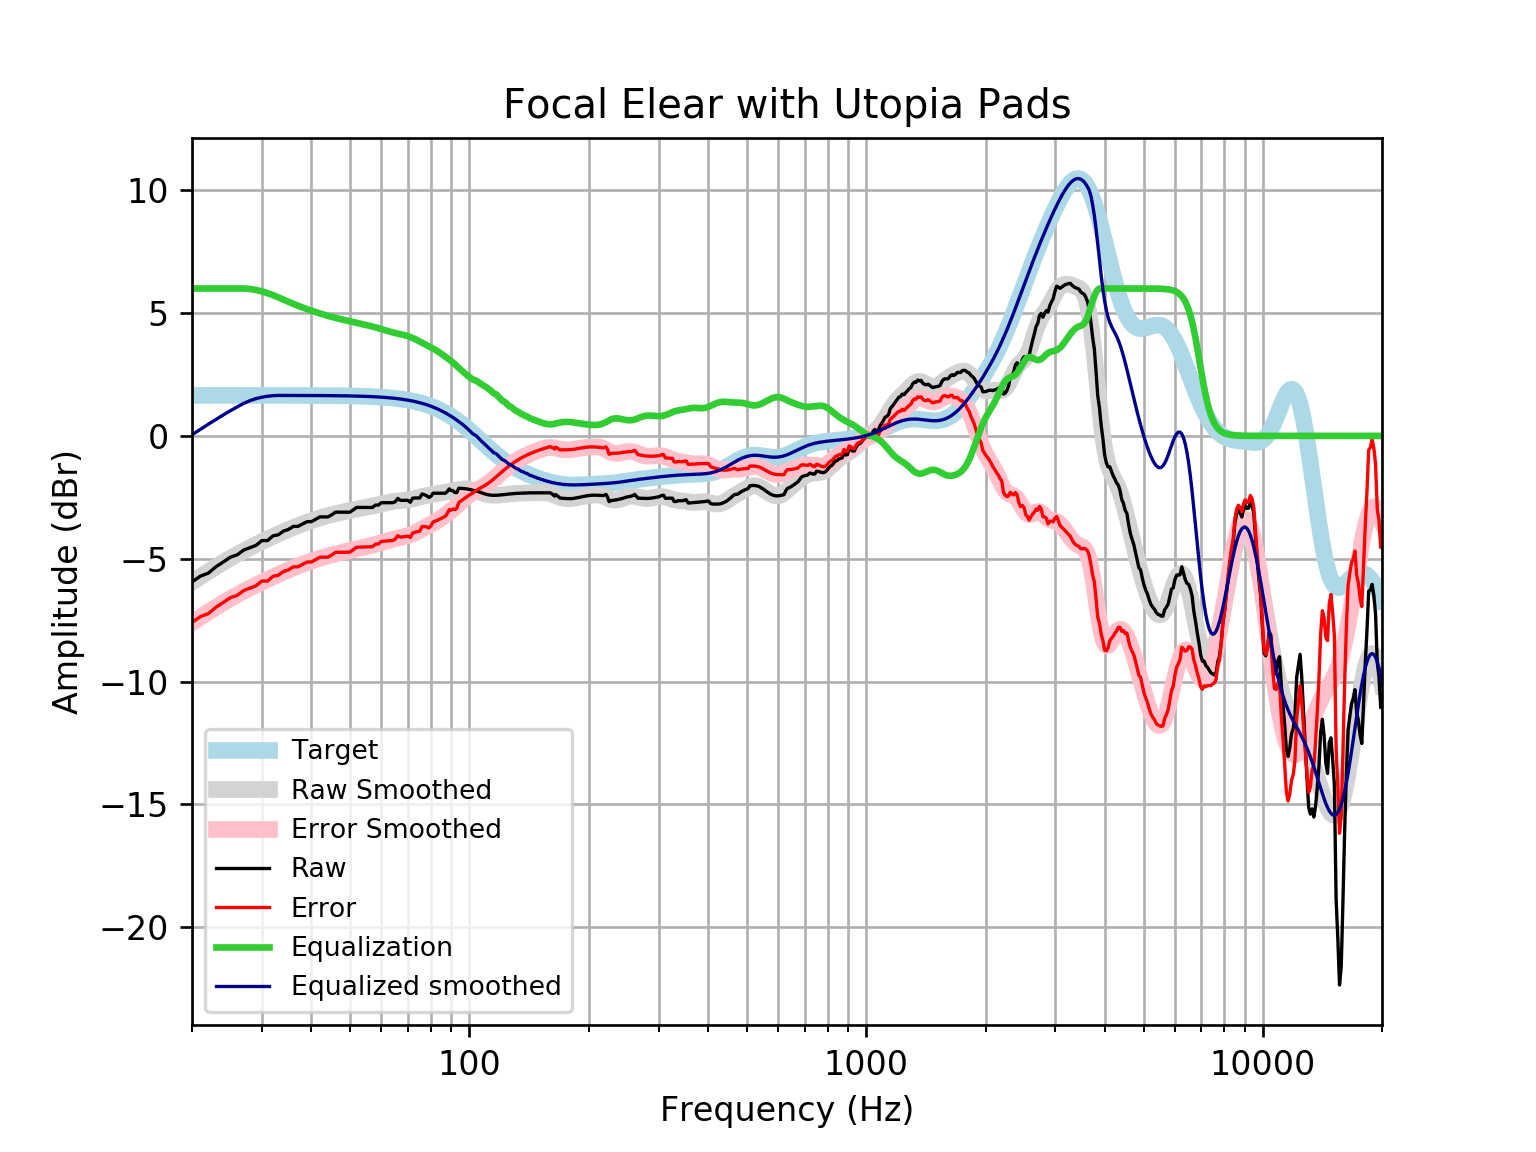

Values plotted in this chart, from the file beside it:
frequency, raw, error, smoothed, error_smoothed, equalization, equalized_raw, equalized_smoothed, target
20, -5.946, -7.594, -5.955, -7.603, 6, 0.05423, 0.04472, 1.648
21, -5.709, -7.357, -5.732, -7.38, 6.0, 0.2909, 0.2678, 1.648
22, -5.585, -7.233, -5.523, -7.17, 6, 0.4146, 0.4774, 1.648
23, -5.323, -6.971, -5.326, -6.974, 6, 0.6765, 0.6736, 1.648
24, -5.131, -6.778, -5.144, -6.791, 6, 0.8694, 0.8564, 1.648
25, -4.938, -6.585, -4.975, -6.623, 6, 1.062, 1.025, 1.648
26, -4.841, -6.489, -4.82, -6.468, 6, 1.159, 1.18, 1.648
27, -4.649, -6.296, -4.677, -6.325, 6, 1.351, 1.323, 1.648
28, -4.552, -6.2, -4.545, -6.193, 5.98, 1.428, 1.435, 1.647
29, -4.456, -6.103, -4.423, -6.07, 5.94, 1.484, 1.518, 1.647
30, -4.263, -5.91, -4.307, -5.954, 5.881, 1.618, 1.574, 1.647
31, -4.263, -5.91, -4.197, -5.844, 5.81, 1.547, 1.612, 1.647
32, -4.07, -5.717, -4.093, -5.74, 5.729, 1.659, 1.636, 1.647
33, -4.026, -5.673, -3.994, -5.641, 5.641, 1.614, 1.647, 1.647
34, -3.877, -5.523, -3.9, -5.546, 5.546, 1.669, 1.646, 1.646
35, -3.81, -5.456, -3.812, -5.457, 5.457, 1.648, 1.646, 1.646
36, -3.684, -5.33, -3.729, -5.374, 5.374, 1.69, 1.645, 1.645
37, -3.684, -5.329, -3.652, -5.297, 5.297, 1.613, 1.645, 1.645
38, -3.588, -5.232, -3.581, -5.225, 5.225, 1.637, 1.644, 1.644
39, -3.491, -5.135, -3.514, -5.158, 5.158, 1.666, 1.644, 1.644
40, -3.491, -5.134, -3.453, -5.096, 5.096, 1.604, 1.643, 1.643
41, -3.395, -5.037, -3.395, -5.038, 5.038, 1.642, 1.642, 1.642
42, -3.299, -4.94, -3.342, -4.983, 4.983, 1.685, 1.641, 1.641
43, -3.299, -4.939, -3.293, -4.933, 4.933, 1.634, 1.64, 1.64
44, -3.299, -4.937, -3.248, -4.887, 4.887, 1.588, 1.639, 1.639
45, -3.213, -4.85, -3.206, -4.844, 4.844, 1.631, 1.637, 1.637
46, -3.106, -4.741, -3.168, -4.803, 4.803, 1.698, 1.635, 1.635
47, -3.106, -4.739, -3.132, -4.766, 4.766, 1.66, 1.634, 1.633
48, -3.106, -4.737, -3.099, -4.73, 4.73, 1.624, 1.631, 1.631
49, -3.106, -4.735, -3.067, -4.696, 4.696, 1.59, 1.629, 1.629
50, -3.106, -4.732, -3.036, -4.662, 4.662, 1.556, 1.626, 1.626
51, -3.009, -4.633, -3.007, -4.63, 4.63, 1.621, 1.623, 1.623
52, -2.913, -4.533, -2.979, -4.599, 4.599, 1.686, 1.62, 1.62
53, -2.913, -4.529, -2.953, -4.569, 4.569, 1.656, 1.616, 1.616
54, -2.913, -4.525, -2.928, -4.54, 4.54, 1.627, 1.612, 1.612
55, -2.913, -4.52, -2.904, -4.511, 4.511, 1.598, 1.607, 1.607
56, -2.913, -4.515, -2.879, -4.482, 4.482, 1.569, 1.602, 1.602
57, -2.913, -4.509, -2.854, -4.451, 4.451, 1.538, 1.596, 1.596
58, -2.817, -4.407, -2.828, -4.418, 4.418, 1.602, 1.59, 1.59
59, -2.817, -4.4, -2.801, -4.384, 4.384, 1.568, 1.583, 1.583
60, -2.72, -4.296, -2.773, -4.349, 4.349, 1.629, 1.576, 1.576
61, -2.72, -4.288, -2.745, -4.313, 4.313, 1.593, 1.568, 1.568
62, -2.72, -4.279, -2.72, -4.278, 4.278, 1.558, 1.559, 1.559
63, -2.72, -4.269, -2.696, -4.245, 4.245, 1.525, 1.549, 1.549
64, -2.72, -4.259, -2.676, -4.215, 4.215, 1.495, 1.538, 1.538
65, -2.685, -4.212, -2.661, -4.188, 4.188, 1.503, 1.527, 1.527
66, -2.547, -4.061, -2.648, -4.163, 4.163, 1.616, 1.514, 1.514
67, -2.624, -4.125, -2.638, -4.139, 4.139, 1.516, 1.501, 1.501
68, -2.624, -4.11, -2.629, -4.116, 4.116, 1.492, 1.486, 1.486
69, -2.624, -4.094, -2.619, -4.09, 4.09, 1.466, 1.471, 1.471
70, -2.624, -4.077, -2.606, -4.06, 4.06, 1.436, 1.454, 1.454
71, -2.701, -4.136, -2.589, -4.025, 4.025, 1.324, 1.436, 1.436
72, -2.535, -3.951, -2.568, -3.984, 3.984, 1.449, 1.416, 1.416
73, -2.527, -3.923, -2.544, -3.939, 3.939, 1.412, 1.395, 1.395
74, -2.527, -3.9, -2.518, -3.891, 3.891, 1.363, 1.373, 1.373
75, -2.527, -3.877, -2.492, -3.841, 3.841, 1.314, 1.349, 1.349
76, -2.365, -3.689, -2.468, -3.792, 3.792, 1.427, 1.324, 1.324
77, -2.395, -3.693, -2.447, -3.744, 3.744, 1.349, 1.297, 1.297
78, -2.431, -3.7, -2.429, -3.698, 3.698, 1.267, 1.269, 1.269
79, -2.508, -3.747, -2.413, -3.652, 3.652, 1.144, 1.239, 1.239
... 553 more rows
